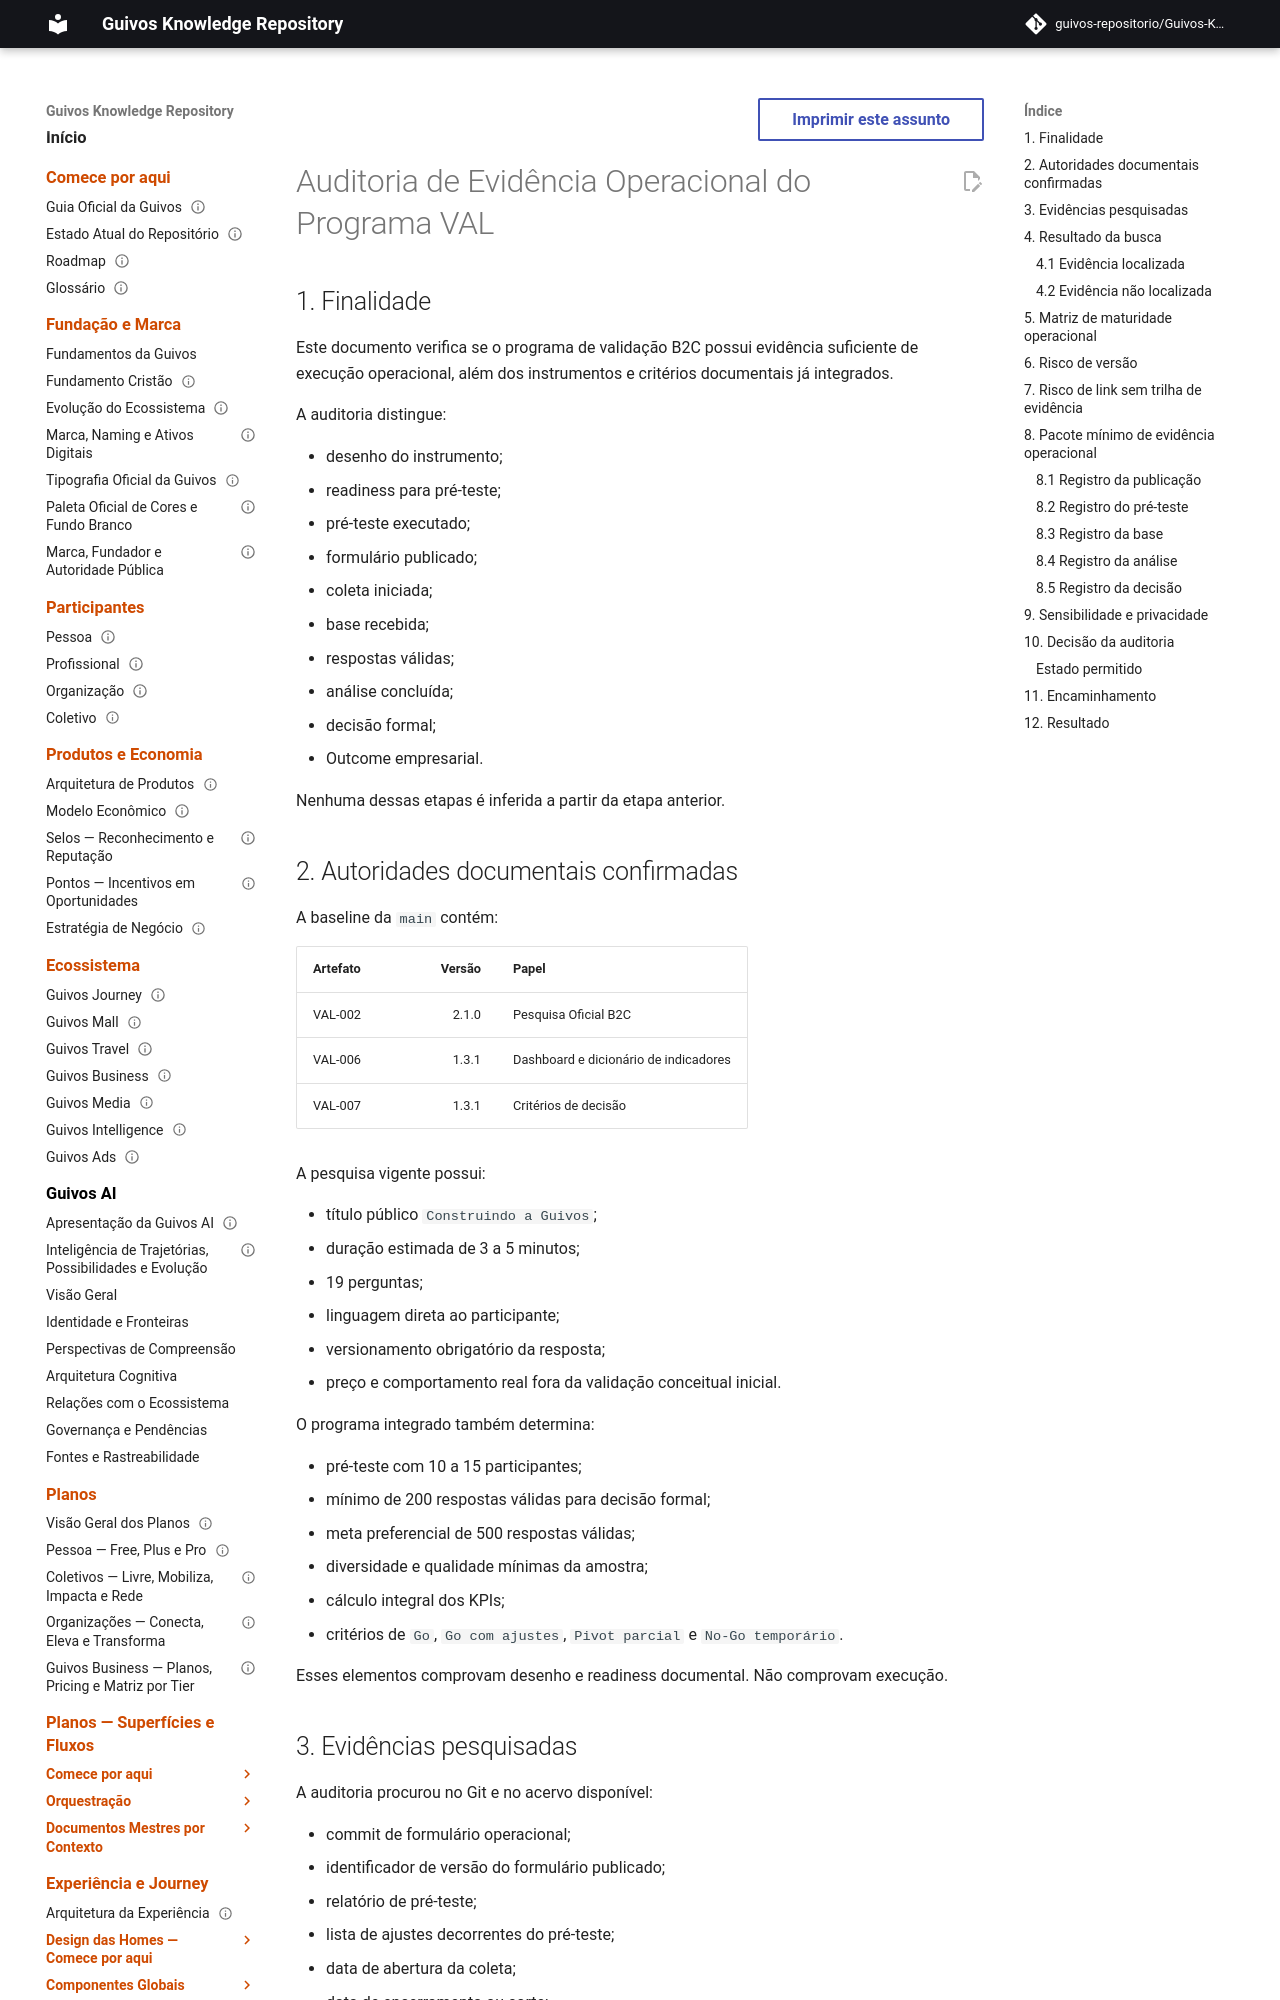

repository: guivos-repositorio/Guivos-Knowledge-Repository · page: project/val-operational-evidence-audit-2026-08-05/index.html · generator: mkdocs

---
id: GKR-VAL-OPS-AUD-001
title: Auditoria de Evidência Operacional do Programa VAL
status: draft
version: 0.1.0
owner: Guivos Enterprise Architecture
last_updated: 2026-08-05
depends_on:
  - GKR-STATE-001
  - GKR-AUD-ACCUMULATED-003
  - GKR-SOURCE-INTAKE-001
  - GKR-CLAIMS-TRACE-001
  - VAL-002
  - VAL-006
  - VAL-007
related:
  - VAL-001
  - VAL-003
  - VAL-004
  - VAL-005
  - VAL-008
normative: false
---

# Auditoria de Evidência Operacional do Programa VAL

## 1. Finalidade

Este documento verifica se o programa de validação B2C possui evidência suficiente de execução operacional, além dos instrumentos e critérios documentais já integrados.

A auditoria distingue:

- desenho do instrumento;
- readiness para pré-teste;
- pré-teste executado;
- formulário publicado;
- coleta iniciada;
- base recebida;
- respostas válidas;
- análise concluída;
- decisão formal;
- Outcome empresarial.

Nenhuma dessas etapas é inferida a partir da etapa anterior.

## 2. Autoridades documentais confirmadas

A baseline da `main` contém:

| Artefato | Versão | Papel |
|---|---:|---|
| VAL-002 | 2.1.0 | Pesquisa Oficial B2C |
| VAL-006 | 1.3.1 | Dashboard e dicionário de indicadores |
| VAL-007 | 1.3.1 | Critérios de decisão |

A pesquisa vigente possui:

- título público `Construindo a Guivos`;
- duração estimada de 3 a 5 minutos;
- 19 perguntas;
- linguagem direta ao participante;
- versionamento obrigatório da resposta;
- preço e comportamento real fora da validação conceitual inicial.

O programa integrado também determina:

- pré-teste com 10 a 15 participantes;
- mínimo de 200 respostas válidas para decisão formal;
- meta preferencial de 500 respostas válidas;
- diversidade e qualidade mínimas da amostra;
- cálculo integral dos KPIs;
- critérios de `Go`, `Go com ajustes`, `Pivot parcial` e `No-Go temporário`.

Esses elementos comprovam desenho e readiness documental. Não comprovam execução.
